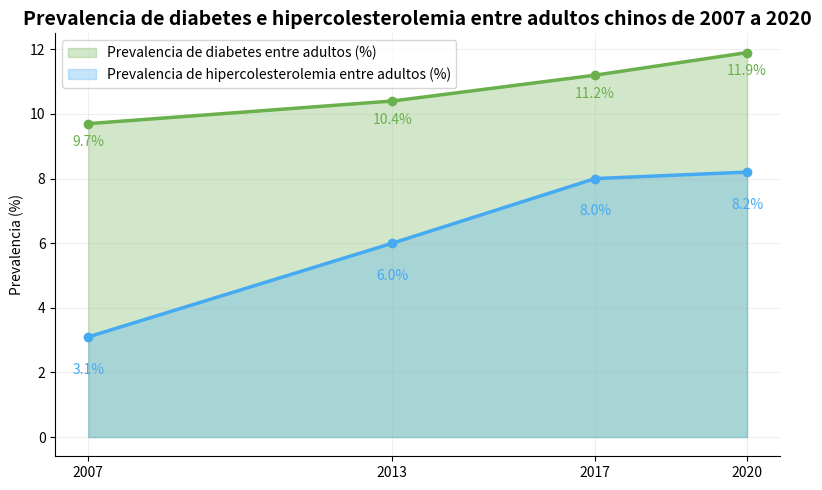

Python code for this plot:
import matplotlib.pyplot as plt
import numpy as np

# Años
años = [2007, 2013, 2017, 2020]
tasas_diabetes = [9.7, 10.4, 11.2, 11.9]
tasas_colesterol = [3.1, 6.0, 8.0, 8.2]

# Configuración de colores
color_diabetes = "#6ab04c"      # Verde oliva suave
color_colesterol = "#45aaf2"   # Azul claro brillante

# Crear un lienzo
fig, ax = plt.subplots(figsize=(8, 5))

# Dibujar el gráfico de área
ax.fill_between(
    años, tasas_diabetes, 
    color=color_diabetes, alpha=0.3, label="Prevalencia de diabetes entre adultos (%)"
)
ax.plot(años, tasas_diabetes, color=color_diabetes, linewidth=2.5, marker="o")

ax.fill_between(
    años, tasas_colesterol, 
    color=color_colesterol, alpha=0.3, label="Prevalencia de hipercolesterolemia entre adultos (%)"
)
ax.plot(años, tasas_colesterol, color=color_colesterol, linewidth=2.5, marker="o")

# Agregar etiquetas de datos
for x, y in zip(años, tasas_diabetes):
    ax.text(x, y - 0.8, f"{y}%", ha='center', va='bottom', fontsize=10, color=color_diabetes)

for x, y in zip(años, tasas_colesterol):
    ax.text(x, y - 0.8, f"{y}%", ha='center', va='top', fontsize=10, color=color_colesterol)

# Configurar los ejes
ax.set_xticks(años)
ax.set_ylabel("Prevalencia (%)")
ax.set_title("Prevalencia de diabetes e hipercolesterolemia entre adultos chinos de 2007 a 2020", fontsize=14, fontweight='bold')

# Leyenda
ax.legend(loc="upper left", fontsize=10)

# Mejorar la apariencia
for spine in ["top", "right"]:
    ax.spines[spine].set_visible(False)
ax.grid(alpha=0.2)

plt.tight_layout()
plt.show()
